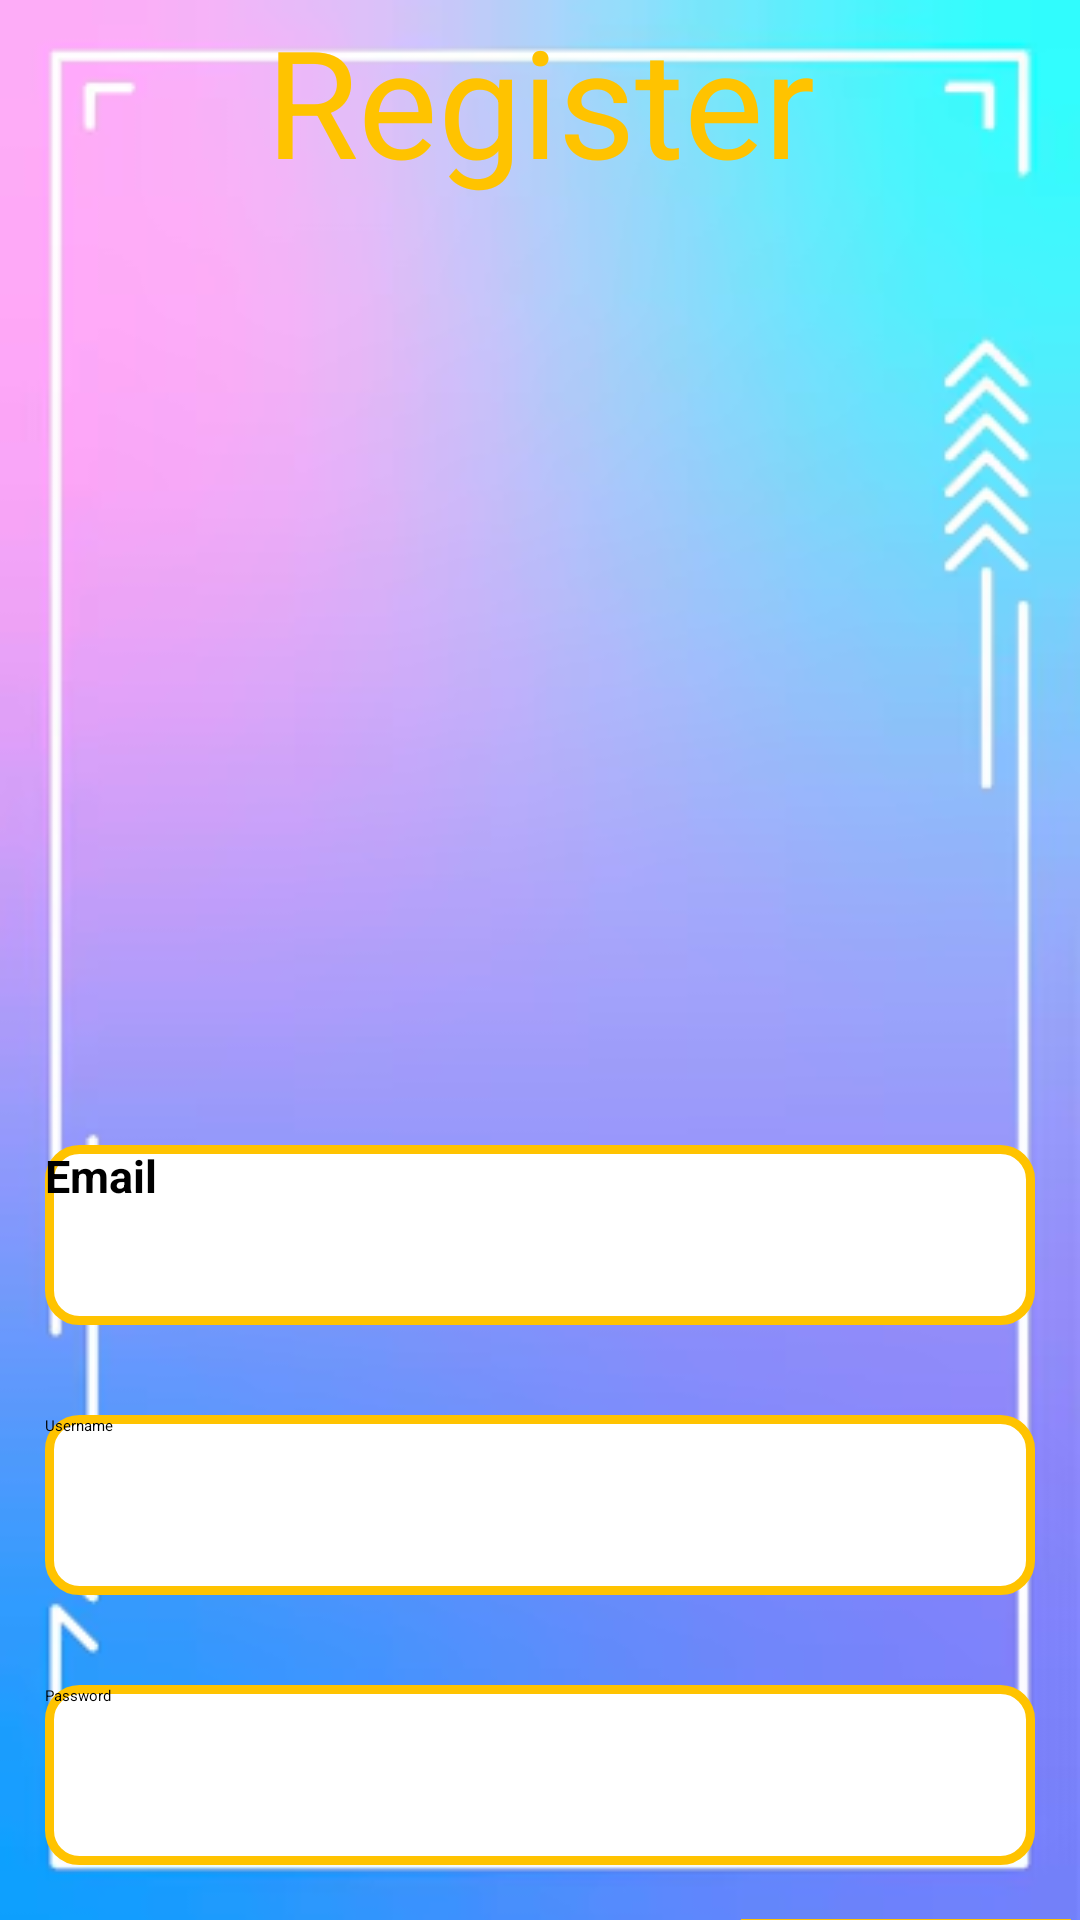

Reconstruct the res/layout file that produces this screen, plus the resources it refers to.
<!-- AndroidManifest.xml: application theme Theme.GroceryList -->
<!-- res/layout/activity_register.xml -->
<?xml version="1.0" encoding="utf-8"?>
<LinearLayout xmlns:android="http://schemas.android.com/apk/res/android"
    xmlns:app="http://schemas.android.com/apk/res-auto"
    xmlns:tools="http://schemas.android.com/tools"
    android:id="@+id/main"
    android:layout_width="match_parent"
    android:layout_height="match_parent"
    android:orientation="vertical"
    android:background="@drawable/img_2"
    tools:context="User_authentication.Register">

    <TextView
        android:layout_width="match_parent"
        android:layout_height="wrap_content"
        android:textSize="50sp"
        android:gravity="center"
        android:textColor="@color/yellow_gold"
        android:text="@string/reg_str"/>

    <RelativeLayout
        android:layout_width="match_parent"
        android:layout_height="wrap_content"
        android:layout_marginTop="300dp">

        <EditText
            android:id="@+id/email"
            android:layout_width="match_parent"
            android:layout_height="60dp"
            android:layout_margin="15dp"
            android:textSize="15sp"
            android:hint="@string/emailStr"
            android:textStyle="bold"
            android:background="@drawable/box_design" />

        <EditText
            android:id="@+id/reg_username"
            android:layout_width="match_parent"
            android:layout_height="60dp"
            android:layout_margin="15dp"
            android:hint="@string/username_str"
            android:layout_below="@+id/email"
            android:background="@drawable/box_design" />
        <EditText
            android:id="@+id/reg_pass"
            android:layout_width="match_parent"
            android:layout_height="60dp"
            android:layout_margin="15dp"
            android:hint="@string/pass_str"
            android:layout_below="@+id/reg_username"
            android:background="@drawable/box_design" />

        <Button
            android:id="@+id/registerBtn"
            android:layout_height="60dp"
            android:layout_width="110dp"
            android:layout_below="@+id/reg_pass"
            android:text="@string/reg_str"
            android:layout_margin="3dp"
            android:background="@color/yellow_gold"
            android:layout_weight="1"
            android:layout_alignParentEnd="true"
            android:layout_marginEnd="10dp"
            android:layout_marginTop="5dp"/>


    </RelativeLayout>
</LinearLayout>
<!-- resources referenced by this layout -->
<resources>
  <color name="yellow_gold">#FFC300</color>
  <!-- drawable box_design (drawable) -->
  <?xml version="1.0" encoding="utf-8"?>
  <shape xmlns:android="http://schemas.android.com/apk/res/android">
  
      <corners
          android:radius="10dp"
          />
      <stroke android:color="@color/yellow_gold"
              android:width="3dp"/>
      <solid android:color="@color/white"/>
  </shape>
  <!-- drawable img_2: png bitmap (drawable, 79452 bytes) -->
  <string name="emailStr">Email</string>
  <string name="pass_str">Password</string>
  <string name="reg_str">Register</string>
  <string name="username_str">Username</string>
  <color name="white">#FFFFFFFF</color>
</resources>
